Labelled photos from "calibration", an image-classification folder in wakin721/insect_identifier_android. The possible labels are: Acrida cinerea, Acrididae, Apidae, Asilidae, Carabidae, Coenagrionidae, Colias erate, Colias heos, Colias poliographus, Curculionidae, Elateridae, Eumolpidae, Libellulidae, Lycaenidae, Megachile, Myrmeleontidae, Noctuidae, Pentatomidae, Phragmatobia, Pieris rapae, Polygonia c-album, Pontia daplidice, Sarcophagidae, Scarabaeoidea, Syrphidae, Tachinidae, Tenebrionidae, Vespidae.

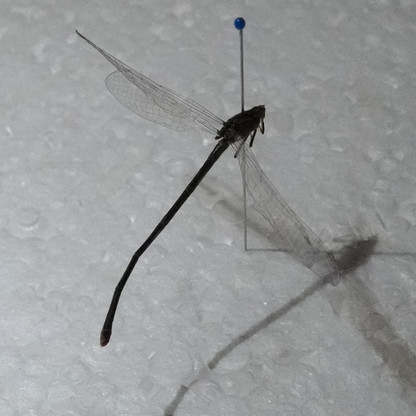
Label: Coenagrionidae

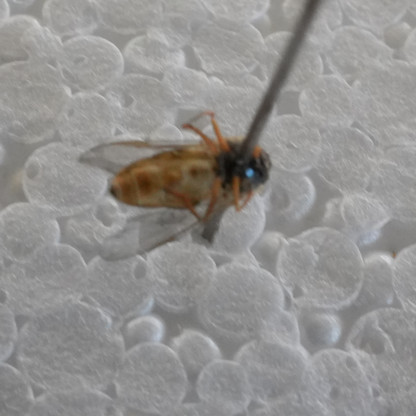
Label: Syrphidae

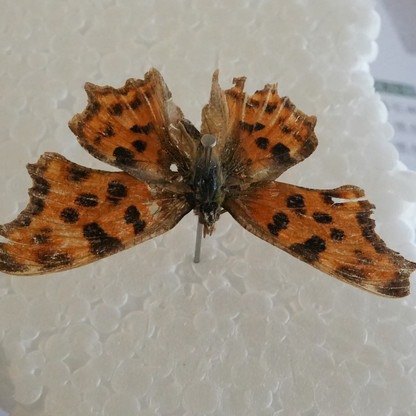
Label: Polygonia c-album

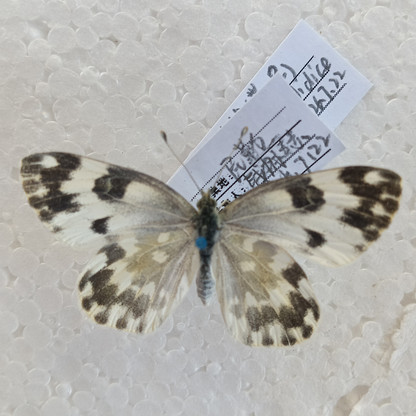
Label: Pontia daplidice

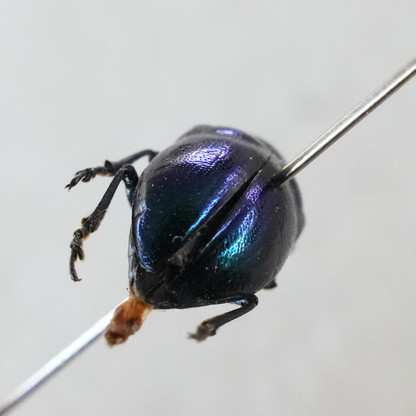
Label: Eumolpidae

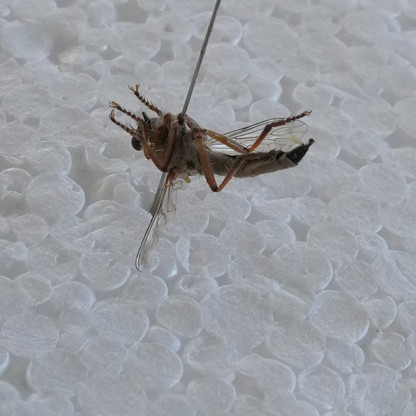
Label: Asilidae
